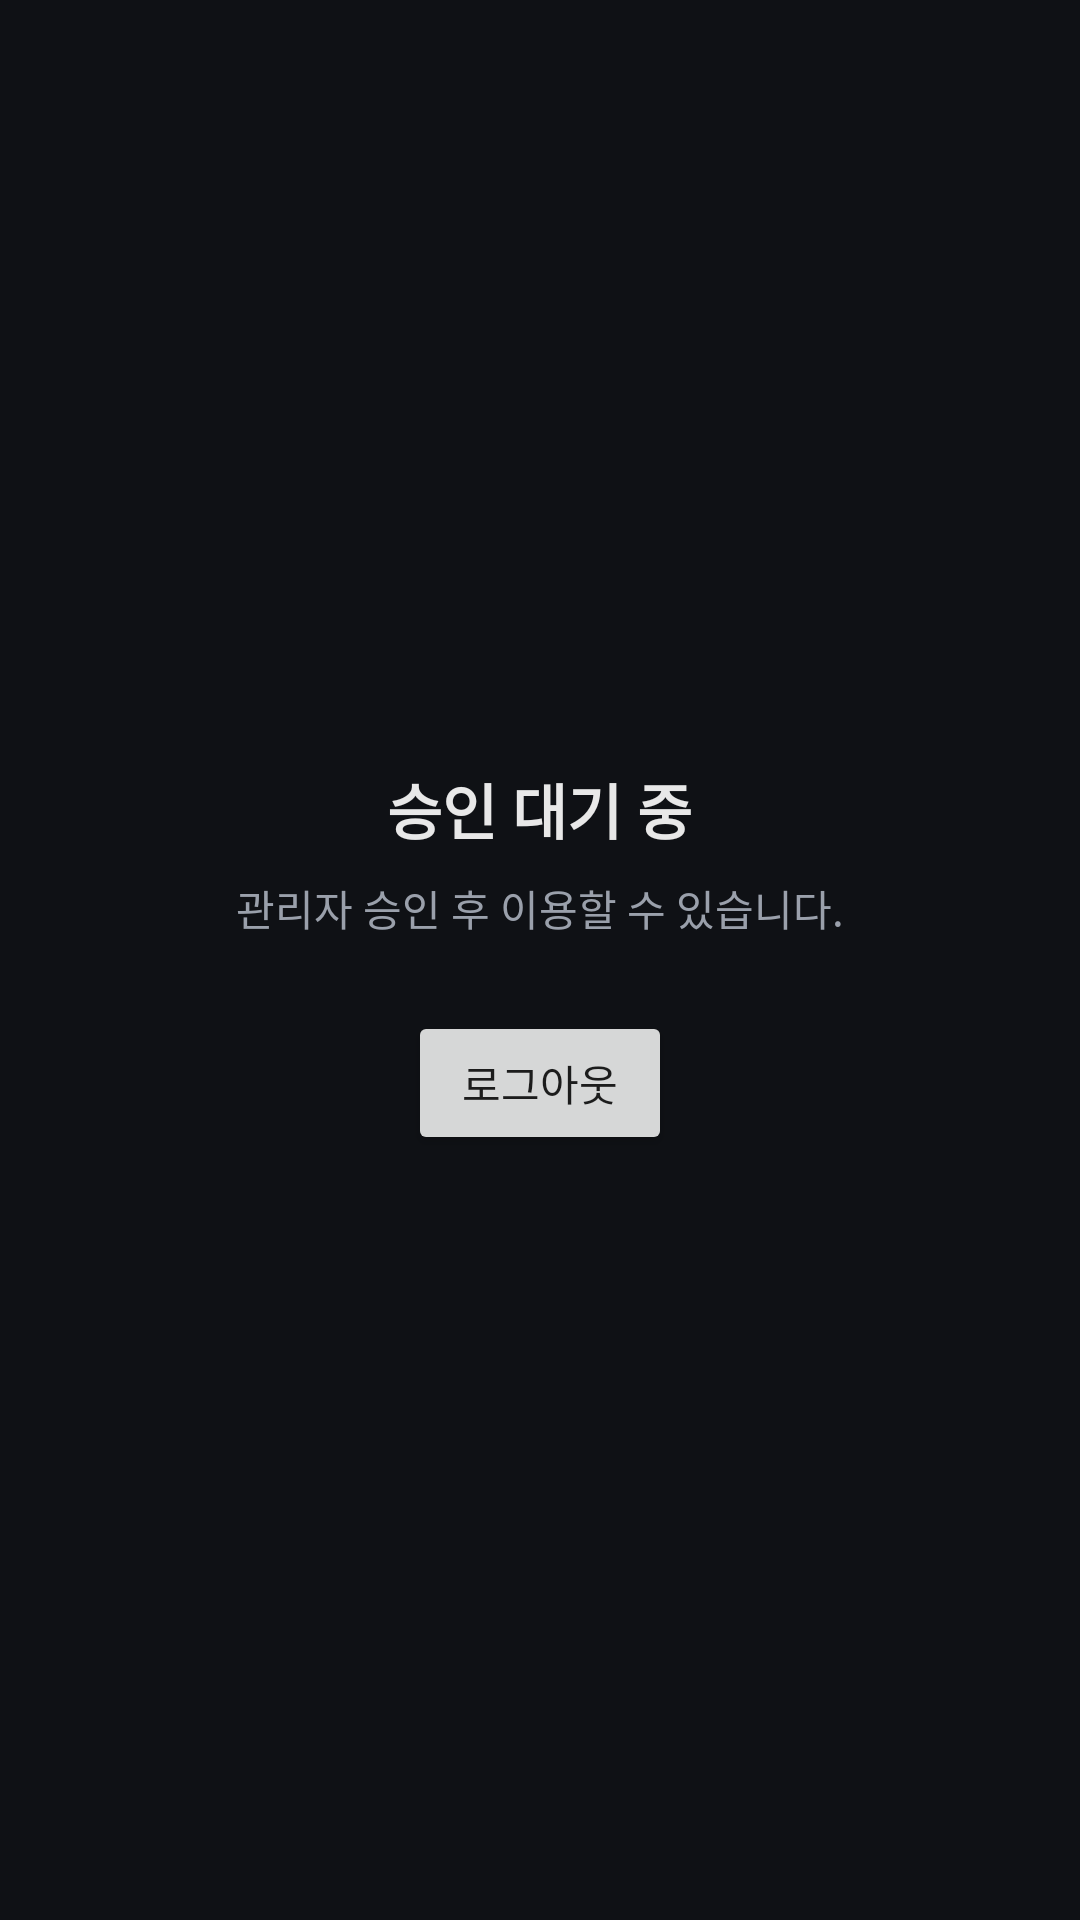

Layout XML and referenced resources for this Android screen:
<!-- AndroidManifest.xml: application theme Theme.DroneControl -->
<!-- res/layout/activity_pending_approval.xml -->
<?xml version="1.0" encoding="utf-8"?>
<LinearLayout xmlns:android="http://schemas.android.com/apk/res/android"
    android:layout_width="match_parent"
    android:layout_height="match_parent"
    android:orientation="vertical"
    android:gravity="center"
    android:background="@color/bg"
    android:padding="24dp">

    <TextView
        android:layout_width="wrap_content"
        android:layout_height="wrap_content"
        android:text="승인 대기 중"
        android:textColor="@color/textPrimary"
        android:textSize="20sp"
        android:textStyle="bold" />

    <TextView
        android:layout_width="wrap_content"
        android:layout_height="wrap_content"
        android:text="관리자 승인 후 이용할 수 있습니다."
        android:textColor="@color/textSecondary"
        android:layout_marginTop="8dp"
        android:layout_marginBottom="24dp" />

    <Button
        android:id="@+id/logoutBtn"
        android:layout_width="wrap_content"
        android:layout_height="wrap_content"
        android:text="로그아웃" />

</LinearLayout>
<!-- resources referenced by this layout -->
<resources>
  <color name="bg">#0F1115</color>
  <color name="textPrimary">#E8E8E8</color>
  <color name="textSecondary">#9AA0AB</color>
  <style name="Theme.DroneControl" parent="Theme.MaterialComponents.DayNight.NoActionBar">
          <item name="colorPrimary">@color/accent</item>
          <item name="android:windowBackground">@color/bg</item>
      </style>
  <color name="accent">#4FC3F7</color>
</resources>
